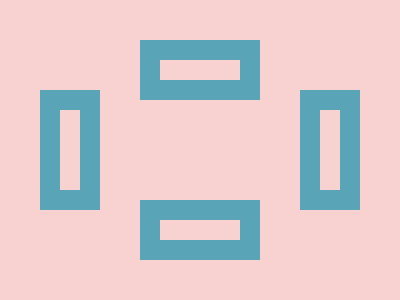

Give the HTML and CSS whose rendering is this image.


<p><p><style>*{background:#F8D2D1;border:5vw solid#5AA4B7;margin:90 75%90 40;*{margin:-20-280-20 240;p{height:20;margin:90 80-310-180}}}</style>